Labelled photos from "data", an image-classification folder in Gizemcumen/Data_collection_device. The possible labels are: augmented bad, augmented good, bad, good.

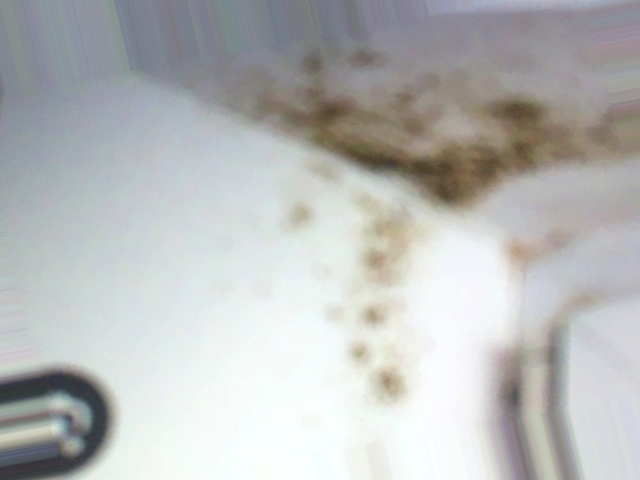
Label: augmented bad

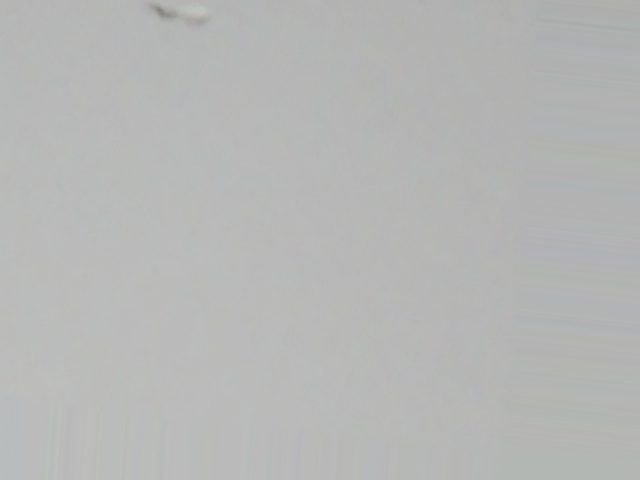
Label: augmented bad

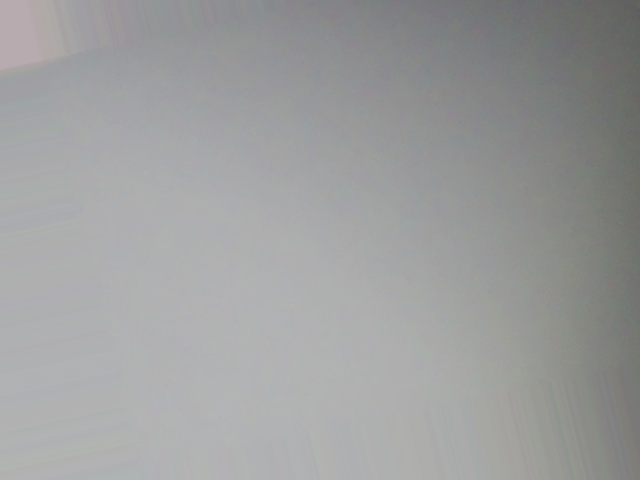
Label: augmented good

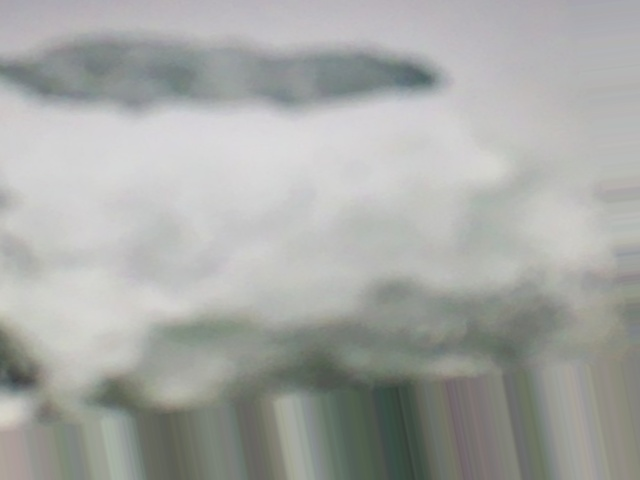
Label: augmented bad

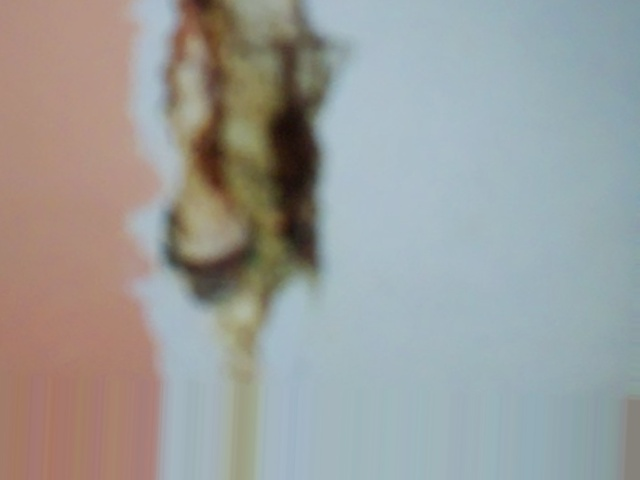
Label: augmented bad

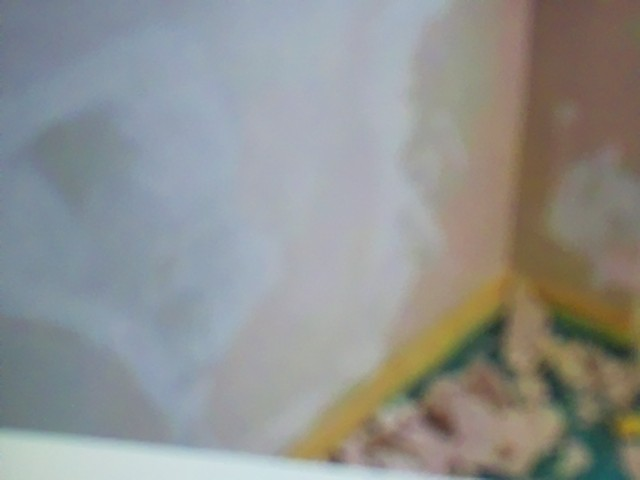
Label: augmented bad
